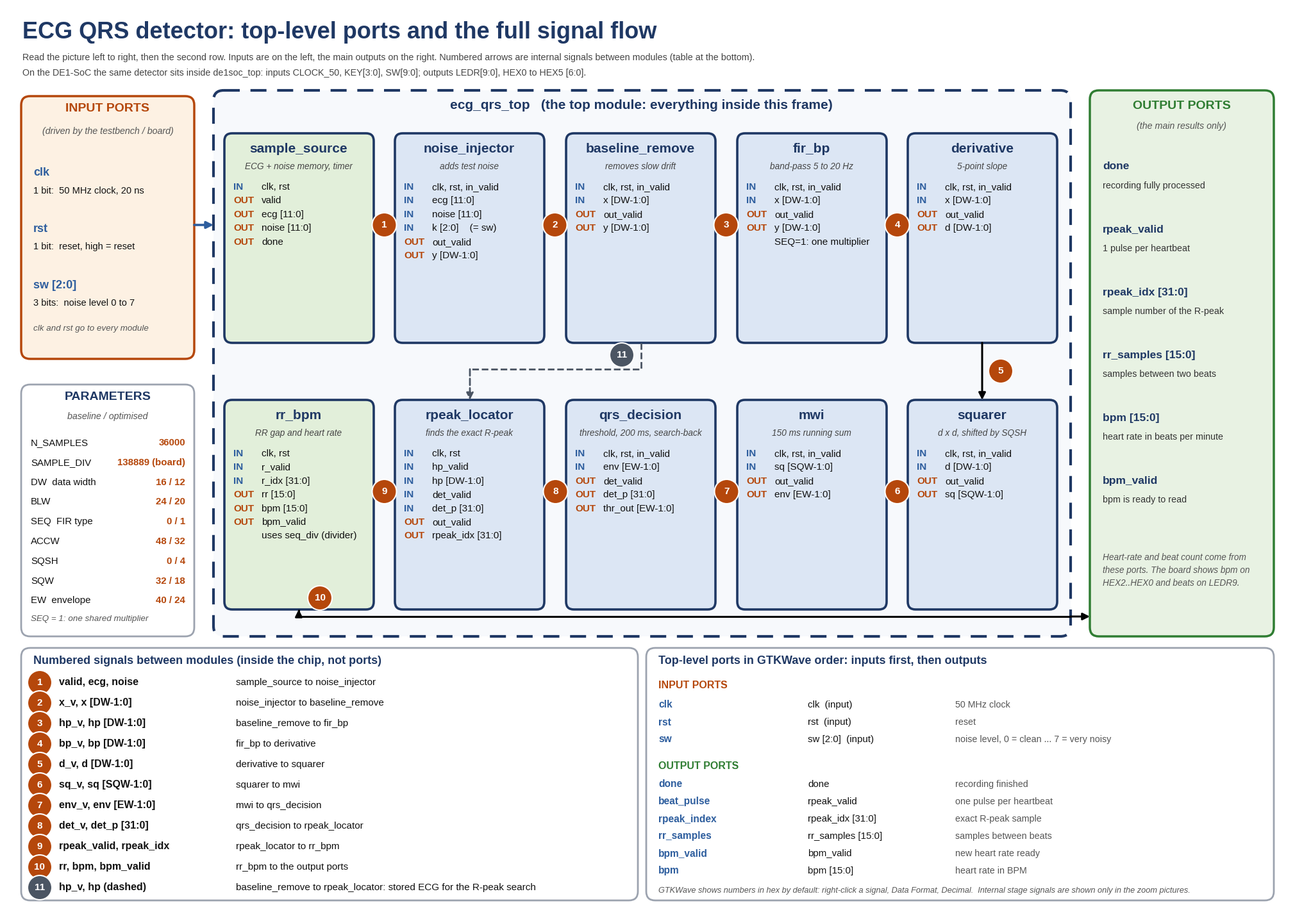

Here is the Python script that generated this plot: (Note: this script raises an exception after producing the figure.)
"""One-page top-level ports diagram (main ports only: no real-time counters, no debug taps)."""
import matplotlib; matplotlib.use('Agg')
import matplotlib.pyplot as plt
from matplotlib.patches import FancyBboxPatch, Circle, FancyArrowPatch
plt.rcParams['font.family']=['Liberation Sans','DejaVu Sans']
NAVY='#1F3864'; BLUE='#2E5E9E'; ORG='#B5470B'; GRY='#4B5563'
W,H=2000,1414
fig=plt.figure(figsize=(20,14.14),dpi=165); ax=fig.add_axes([0,0,1,1]); ax.set_xlim(0,W); ax.set_ylim(H,0); ax.axis('off')
def box(x0,y0,x1,y1,fc,ec,lw=2.5,ls='-',r=14):
    ax.add_patch(FancyBboxPatch((x0,y0),x1-x0,y1-y0,boxstyle=f"round,pad=0,rounding_size={r}",fc=fc,ec=ec,lw=lw,ls=ls))
def T(x,y,s,fs=11.5,c='#111',w='normal',ha='left',st='normal'): ax.text(x,y,s,fontsize=fs,color=c,fontweight=w,ha=ha,va='center',style=st)
def arrow(p,q,c='black',ls='-',lw=2.2):
    ax.add_patch(FancyArrowPatch(p,q,arrowstyle='-|>',mutation_scale=16,color=c,lw=lw,ls=ls,shrinkA=0,shrinkB=0))
def line(xs,ys,c='black',ls='-',lw=2.2): ax.plot(xs,ys,color=c,ls=ls,lw=lw,solid_capstyle='butt')
def dot(x,y,n,c=ORG):
    ax.add_patch(Circle((x,y),19,fc=c,ec='white',lw=1.5,zorder=5)); ax.text(x,y,str(n),color='white',fontsize=11,fontweight='bold',ha='center',va='center',zorder=6)
T(25,40,'ECG QRS detector: top-level ports and the full signal flow',26,NAVY,'bold')
T(25,80,'Read the picture left to right, then the second row. Inputs are on the left, the main outputs on the right. Numbered arrows are internal signals between modules (table at the bottom).',10.3,'#444')
T(25,104,'On the DE1-SoC the same detector sits inside de1soc_top: inputs CLOCK_50, KEY[3:0], SW[9:0]; outputs LEDR[9:0], HEX0 to HEX5 [6:0].',10.3,'#444')
# input ports
box(23,140,293,550,'#FDF1E3',ORG)
T(158,160,'INPUT PORTS',14,ORG,'bold','center'); T(158,195,'(driven by the testbench / board)',10.3,'#555','normal','center','italic')
for y,n,d in [(260,'clk','1 bit:  50 MHz clock, 20 ns'),(347,'rst','1 bit:  reset, high = reset'),(435,'sw [2:0]','3 bits:  noise level 0 to 7')]:
    T(42,y,n,13,BLUE,'bold'); T(42,y+28,d,10.5)
T(42,503,'clk and rst go to every module',9.6,'#555','normal','left','italic')
arrow((293,341),(323,341),c=BLUE,lw=2.6)
# parameters
box(23,590,293,983,'white','#9CA3AF',2)
T(158,610,'PARAMETERS',14,NAVY,'bold','center'); T(158,640,'baseline / optimised',10.3,'#555','normal','center','italic')
rows=[('N_SAMPLES','36000'),('SAMPLE_DIV','138889 (board)'),('DW  data width','16 / 12'),('BLW','24 / 20'),('SEQ  FIR type','0 / 1'),('ACCW','48 / 32'),('SQSH','0 / 4'),('SQW','32 / 18'),('EW  envelope','40 / 24')]
for i,(a,b) in enumerate(rows):
    y=681+i*30.8; T(38,y,a,10.8); T(279,y,b,10.8,ORG,'bold','right')
T(38,956,'SEQ = 1: one shared multiplier',9.6,'#555','normal','left','italic')
# top module frame
box(323,131,1660,983,'#F7F9FC',NAVY,3,(0,(6,4)),r=16)
T(990,155,'ecg_qrs_top   (the top module: everything inside this frame)',15,NAVY,'bold','center')
def mod(x,y,name,sub,lines,green=False):
    box(x,y,x+233,y+327,'#E2EFDA' if green else '#DCE6F4',NAVY,2.6,r=12)
    T(x+116,y+24,name,15,NAVY,'bold','center'); T(x+116,y+52,sub,9.8,'#444','normal','center','italic')
    for i,l in enumerate(lines):
        yy=y+84+i*21.4
        if l[0] in('IN','OUT'):
            T(x+14,yy,l[0],11,BLUE if l[0]=='IN' else ORG,'bold'); T(x+58,yy,l[1],11)
        else: T(x+58,yy,l[1],11)
X=[340,606,873,1140,1406]; Y1,Y2=198,614
mod(X[0],Y1,'sample_source','ECG + noise memory, timer',[('IN','clk, rst'),('OUT','valid'),('OUT','ecg [11:0]'),('OUT','noise [11:0]'),('OUT','done')],True)
mod(X[1],Y1,'noise_injector','adds test noise',[('IN','clk, rst, in_valid'),('IN','ecg [11:0]'),('IN','noise [11:0]'),('IN','k [2:0]    (= sw)'),('OUT','out_valid'),('OUT','y [DW-1:0]')])
mod(X[2],Y1,'baseline_remove','removes slow drift',[('IN','clk, rst, in_valid'),('IN','x [DW-1:0]'),('OUT','out_valid'),('OUT','y [DW-1:0]')])
mod(X[3],Y1,'fir_bp','band-pass 5 to 20 Hz',[('IN','clk, rst, in_valid'),('IN','x [DW-1:0]'),('OUT','out_valid'),('OUT','y [DW-1:0]'),('','SEQ=1: one multiplier')])
mod(X[4],Y1,'derivative','5-point slope',[('IN','clk, rst, in_valid'),('IN','x [DW-1:0]'),('OUT','out_valid'),('OUT','d [DW-1:0]')])
mod(X[4],Y2,'squarer','d x d, shifted by SQSH',[('IN','clk, rst, in_valid'),('IN','d [DW-1:0]'),('OUT','out_valid'),('OUT','sq [SQW-1:0]')])
mod(X[3],Y2,'mwi','150 ms running sum',[('IN','clk, rst, in_valid'),('IN','sq [SQW-1:0]'),('OUT','out_valid'),('OUT','env [EW-1:0]')])
mod(X[2],Y2,'qrs_decision','threshold, 200 ms, search-back',[('IN','clk, rst, in_valid'),('IN','env [EW-1:0]'),('OUT','det_valid'),('OUT','det_p [31:0]'),('OUT','thr_out [EW-1:0]')])
mod(X[1],Y2,'rpeak_locator','finds the exact R-peak',[('IN','clk, rst'),('IN','hp_valid'),('IN','hp [DW-1:0]'),('IN','det_valid'),('IN','det_p [31:0]'),('OUT','out_valid'),('OUT','rpeak_idx [31:0]')])
mod(X[0],Y2,'rr_bpm','RR gap and heart rate',[('IN','clk, rst'),('IN','r_valid'),('IN','r_idx [31:0]'),('OUT','rr [15:0]'),('OUT','bpm [15:0]'),('OUT','bpm_valid'),('','uses seq_div (divider)')],True)
# arrows row 1
for i in range(4): arrow((X[i]+233,341),(X[i+1],341)); dot(X[i]+233+16.5,341,i+1)
# 5 down
arrow((1522,525),(1522,614)); dot(1551,569,5)
# row 2 leftward
for i,n in zip([4,3,2,1],[6,7,8,9]): arrow((X[i],757),(X[i-1]+233,757)); dot(X[i]-16.5,757,n)
# 11 dashed
line([990,990,723],[525,566,566],GRY,'--',2); arrow((723,566),(723,614),GRY,'--',2); dot(960,544,11,GRY)
# 10 to outputs
line([456,456],[941,952]); line([456,1660],[952,952]); arrow((1660,952),(1690,952)); arrow((456,952),(456,941)); dot(489,923,10)
# output ports
box(1690,131,1977,983,'#E8F2E3','#2F7D32')
T(1833,155,'OUTPUT PORTS',14,'#2F7D32','bold','center'); T(1833,187,'(the main results only)',10.3,'#555','normal','center','italic')
outs=[('done','recording fully processed'),('rpeak_valid','1 pulse per heartbeat'),('rpeak_idx [31:0]','sample number of the R-peak'),('rr_samples [15:0]','samples between two beats'),('bpm [15:0]','heart rate in beats per minute'),('bpm_valid','bpm is ready to read')]
for i,(a,b) in enumerate(outs):
    y=250+i*98; T(1710,y,a,12.5,NAVY,'bold'); T(1710,y+30,b,10.3,'#333')
T(1710,860,'Heart-rate and beat count come from',9.8,'#555','normal','left','italic'); T(1710,880,'these ports. The board shows bpm on',9.8,'#555','normal','left','italic'); T(1710,900,'HEX2..HEX0 and beats on LEDR9.',9.8,'#555','normal','left','italic')
# bottom left table
box(23,1001,985,1395,'white','#9CA3AF',2)
T(42,1021,'Numbered signals between modules (inside the chip, not ports)',13,NAVY,'bold')
nums=[('valid, ecg, noise','sample_source to noise_injector'),('x_v, x [DW-1:0]','noise_injector to baseline_remove'),('hp_v, hp [DW-1:0]','baseline_remove to fir_bp'),('bp_v, bp [DW-1:0]','fir_bp to derivative'),('d_v, d [DW-1:0]','derivative to squarer'),('sq_v, sq [SQW-1:0]','squarer to mwi'),('env_v, env [EW-1:0]','mwi to qrs_decision'),('det_v, det_p [31:0]','qrs_decision to rpeak_locator'),('rpeak_valid, rpeak_idx','rpeak_locator to rr_bpm'),('rr, bpm, bpm_valid','rr_bpm to the output ports'),('hp_v, hp (dashed)','baseline_remove to rpeak_locator: stored ECG for the R-peak search')]
for i,(a,b) in enumerate(nums):
    y=1055+i*32; dot(52,y,i+1,ORG if i<10 else GRY); T(82,y,a,11.5,'#111','bold'); T(358,y,b,11)
# bottom right: ports in GTKWave order
box(998,1001,1977,1395,'white','#9CA3AF',2)
T(1017,1021,'Top-level ports in GTKWave order: inputs first, then outputs',13,NAVY,'bold')
T(1017,1060,'INPUT PORTS',11.5,ORG,'bold')
hdr=lambda y:(T(1017,y,'GTKWave name',9.6,'#666','bold'),T(1250,y,'port',9.6,'#666','bold'),T(1480,y,'meaning',9.6,'#666','bold'))
inp=[('clk','clk  (input)','50 MHz clock'),('rst','rst  (input)','reset'),('sw','sw [2:0]  (input)','noise level, 0 = clean ... 7 = very noisy')]
for i,(a,b,c) in enumerate(inp):
    y=1090+i*27; T(1017,y,a,11.2,BLUE,'bold'); T(1250,y,b,10.8); T(1480,y,c,10.3,'#555')
T(1017,1186,'OUTPUT PORTS',11.5,'#2F7D32','bold')
out=[('done','done','recording finished'),('beat_pulse','rpeak_valid','one pulse per heartbeat'),('rpeak_index','rpeak_idx [31:0]','exact R-peak sample'),('rr_samples','rr_samples [15:0]','samples between beats'),('bpm_valid','bpm_valid','new heart rate ready'),('bpm','bpm [15:0]','heart rate in BPM')]
for i,(a,b,c) in enumerate(out):
    y=1214+i*27; T(1017,y,a,11.2,BLUE,'bold'); T(1250,y,b,10.8); T(1480,y,c,10.3,'#555')
T(1017,1380,'GTKWave shows numbers in hex by default: right-click a signal, Data Format, Decimal.  Internal stage signals are shown only in the zoom pictures.',9.2,'#555','normal','left','italic')
fig.savefig('/mnt/user-data/outputs/ECG_QRS_Top_Level_Ports_Diagram.png',dpi=165)
fig.savefig('/mnt/user-data/outputs/ECG_QRS_Top_Level_Ports_Diagram.pdf')
print('ok')
